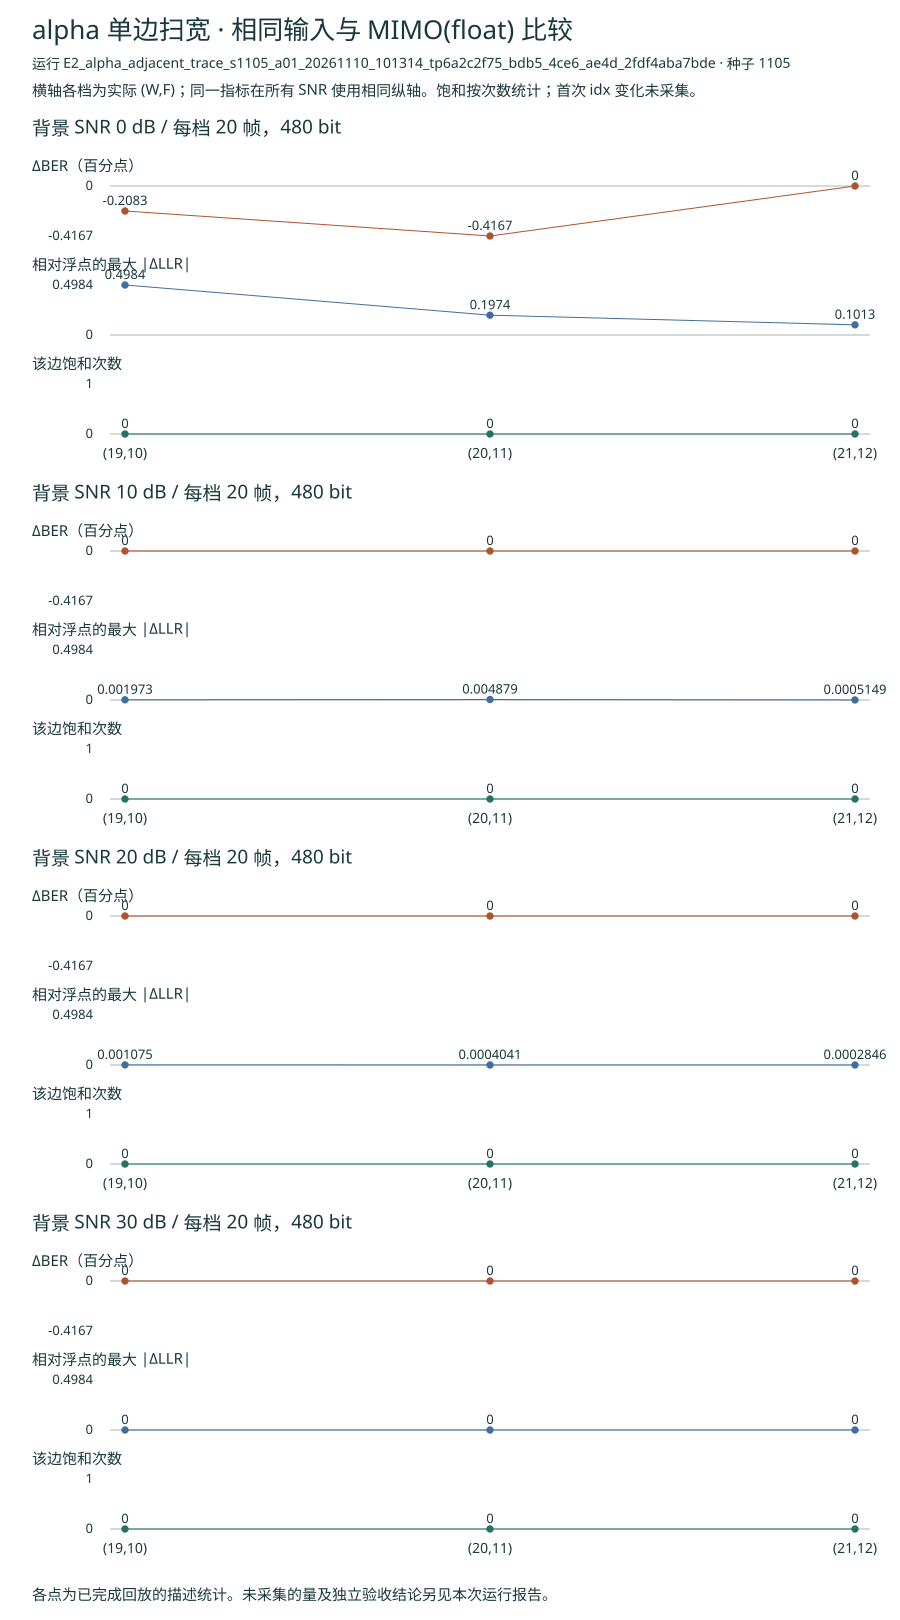

Source data for this figure (header and first rows):
run_id, candidate_id, edge, W, F, seed, reference, snr_db, n_frames, n_bits, reference_errors, candidate_errors, delta_ber_pp, llr_max_abs, saturations, first_idx_change, matrix_arithmetic, inputs_sha256, source_path
E2_alpha_adjacent_trace_s1105_a01_202611…, alpha_W19_F10, alpha, 19, 10, 1105, MIMO(float), 0.0, 20, 480, 190, 189, -0.2083, 0.4984, 0, 未采集, only alpha quantized; ordered MAC observ…, d4c053101384f43cecbe76fdb41bbfe21fa5aa87…, candidates/alpha_W19_F10/source.json
E2_alpha_adjacent_trace_s1105_a01_202611…, alpha_W20_F11, alpha, 20, 11, 1105, MIMO(float), 0.0, 20, 480, 190, 188, -0.4167, 0.1974, 0, 未采集, only alpha quantized; ordered MAC observ…, d4c053101384f43cecbe76fdb41bbfe21fa5aa87…, candidates/alpha_W20_F11/source.json
E2_alpha_adjacent_trace_s1105_a01_202611…, alpha_W21_F12, alpha, 21, 12, 1105, MIMO(float), 0.0, 20, 480, 190, 190, 0.0, 0.1013, 0, 未采集, only alpha quantized; ordered MAC observ…, d4c053101384f43cecbe76fdb41bbfe21fa5aa87…, candidates/alpha_W21_F12/source.json
E2_alpha_adjacent_trace_s1105_a01_202611…, alpha_W19_F10, alpha, 19, 10, 1105, MIMO(float), 10.0, 20, 480, 61, 61, 0.0, 0.001973, 0, 未采集, only alpha quantized; ordered MAC observ…, d4c053101384f43cecbe76fdb41bbfe21fa5aa87…, candidates/alpha_W19_F10/source.json
E2_alpha_adjacent_trace_s1105_a01_202611…, alpha_W20_F11, alpha, 20, 11, 1105, MIMO(float), 10.0, 20, 480, 61, 61, 0.0, 0.004879, 0, 未采集, only alpha quantized; ordered MAC observ…, d4c053101384f43cecbe76fdb41bbfe21fa5aa87…, candidates/alpha_W20_F11/source.json
E2_alpha_adjacent_trace_s1105_a01_202611…, alpha_W21_F12, alpha, 21, 12, 1105, MIMO(float), 10.0, 20, 480, 61, 61, 0.0, 0.0005149, 0, 未采集, only alpha quantized; ordered MAC observ…, d4c053101384f43cecbe76fdb41bbfe21fa5aa87…, candidates/alpha_W21_F12/source.json
E2_alpha_adjacent_trace_s1105_a01_202611…, alpha_W19_F10, alpha, 19, 10, 1105, MIMO(float), 20.0, 20, 480, 5, 5, 0.0, 0.001075, 0, 未采集, only alpha quantized; ordered MAC observ…, d4c053101384f43cecbe76fdb41bbfe21fa5aa87…, candidates/alpha_W19_F10/source.json
E2_alpha_adjacent_trace_s1105_a01_202611…, alpha_W20_F11, alpha, 20, 11, 1105, MIMO(float), 20.0, 20, 480, 5, 5, 0.0, 0.0004041, 0, 未采集, only alpha quantized; ordered MAC observ…, d4c053101384f43cecbe76fdb41bbfe21fa5aa87…, candidates/alpha_W20_F11/source.json
E2_alpha_adjacent_trace_s1105_a01_202611…, alpha_W21_F12, alpha, 21, 12, 1105, MIMO(float), 20.0, 20, 480, 5, 5, 0.0, 0.0002846, 0, 未采集, only alpha quantized; ordered MAC observ…, d4c053101384f43cecbe76fdb41bbfe21fa5aa87…, candidates/alpha_W21_F12/source.json
E2_alpha_adjacent_trace_s1105_a01_202611…, alpha_W19_F10, alpha, 19, 10, 1105, MIMO(float), 30.0, 20, 480, 0, 0, 0.0, 0.0, 0, 未采集, only alpha quantized; ordered MAC observ…, d4c053101384f43cecbe76fdb41bbfe21fa5aa87…, candidates/alpha_W19_F10/source.json
E2_alpha_adjacent_trace_s1105_a01_202611…, alpha_W20_F11, alpha, 20, 11, 1105, MIMO(float), 30.0, 20, 480, 0, 0, 0.0, 0.0, 0, 未采集, only alpha quantized; ordered MAC observ…, d4c053101384f43cecbe76fdb41bbfe21fa5aa87…, candidates/alpha_W20_F11/source.json
E2_alpha_adjacent_trace_s1105_a01_202611…, alpha_W21_F12, alpha, 21, 12, 1105, MIMO(float), 30.0, 20, 480, 0, 0, 0.0, 0.0, 0, 未采集, only alpha quantized; ordered MAC observ…, d4c053101384f43cecbe76fdb41bbfe21fa5aa87…, candidates/alpha_W21_F12/source.json
